The GitHub repository Siddharth-magesh/Glass-Sanitation-Classification-Dataset contains a labelled image folder "version3" with 2 categories: clean, dirty. Examples follow, each with its label.

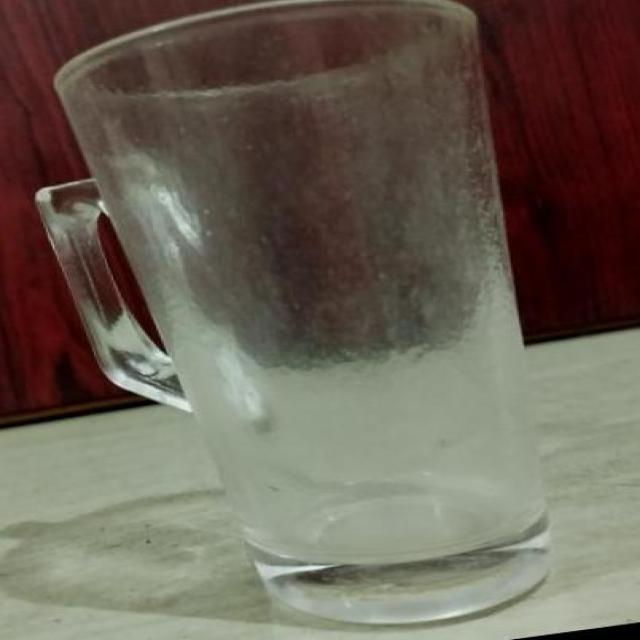
Label: dirty

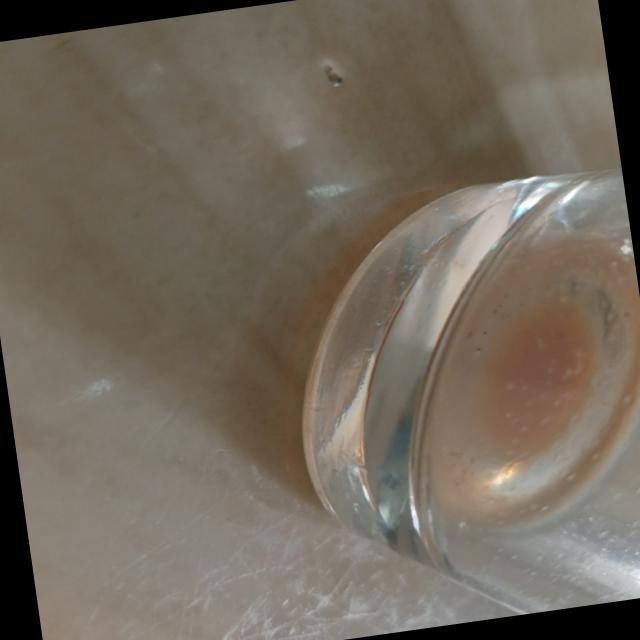
Label: dirty

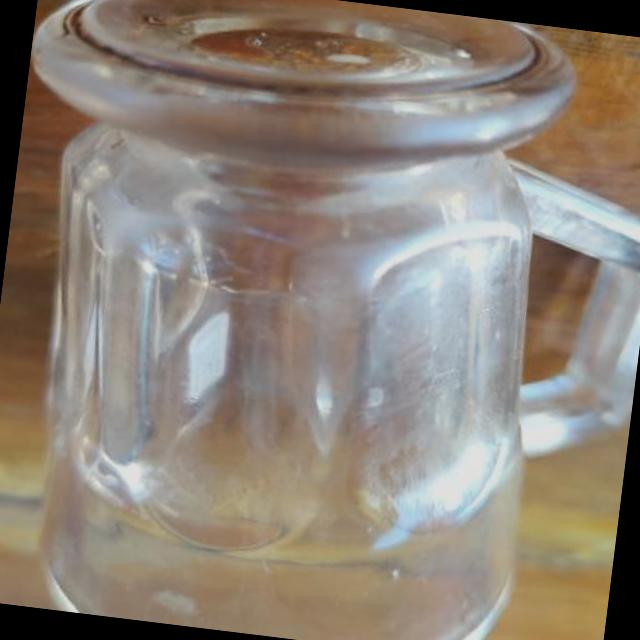
Label: clean

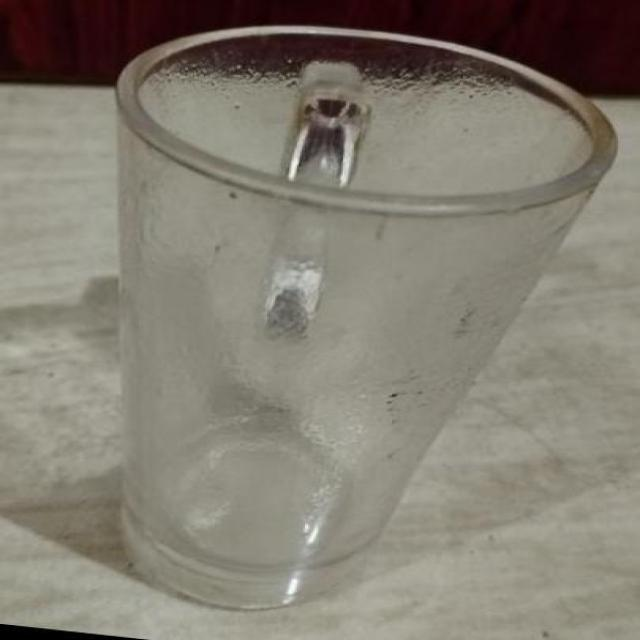
Label: dirty

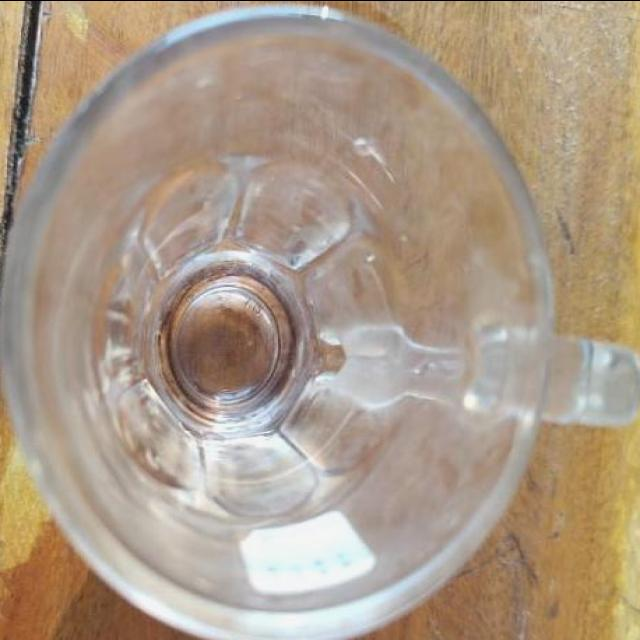
Label: clean

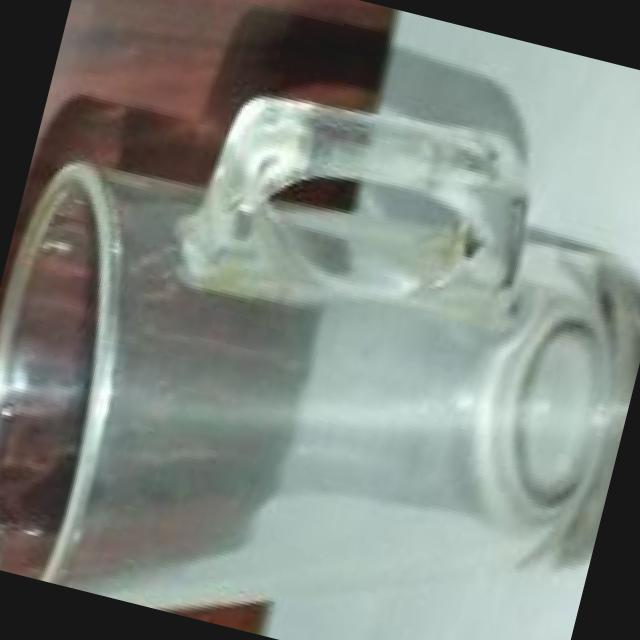
Label: clean
